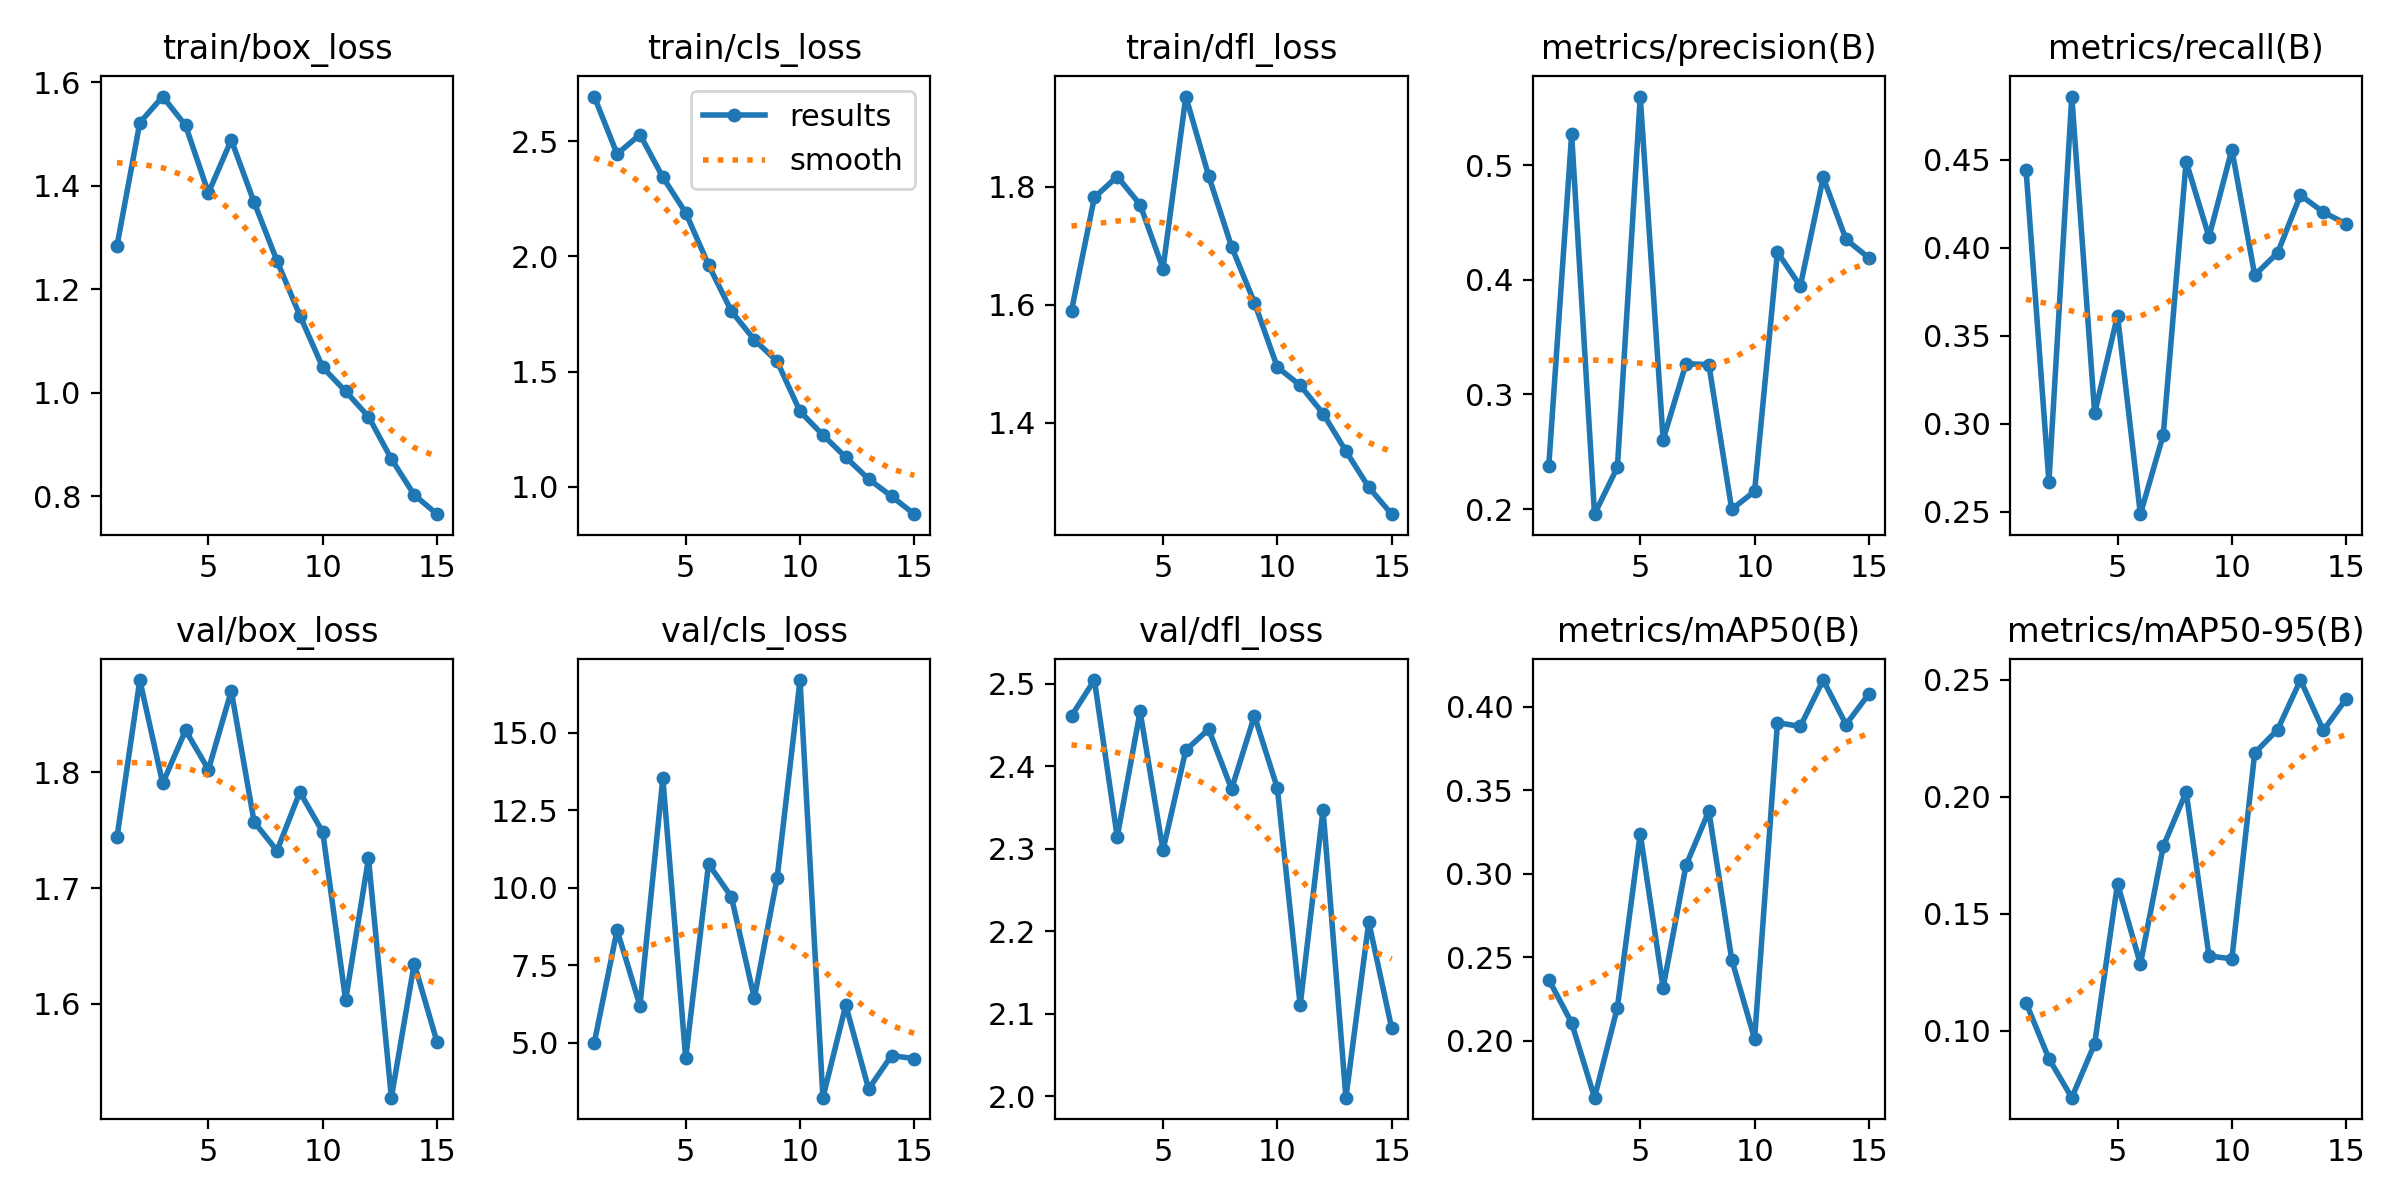

The file beside this chart, header and first rows:
epoch, time, train/box_loss, train/cls_loss, train/dfl_loss, metrics/precision(B), metrics/recall(B), metrics/mAP50(B), metrics/mAP50-95(B), val/box_loss, val/cls_loss, val/dfl_loss, lr/pg0, lr/pg1, lr/pg2
1, 499.2, 1.284, 2.694, 1.59, 0.2378, 0.4442, 0.2367, 0.112, 1.744, 4.986, 2.461, 0.0004759, 0.0004759, 0.0004759
2, 993.1, 1.522, 2.445, 1.782, 0.527, 0.2671, 0.2108, 0.08806, 1.88, 8.633, 2.504, 0.0008894, 0.0008894, 0.0008894
3, 1487, 1.573, 2.529, 1.817, 0.1956, 0.4859, 0.166, 0.07139, 1.791, 6.197, 2.315, 0.00124, 0.00124, 0.00124
4, 1979, 1.517, 2.344, 1.769, 0.2365, 0.306, 0.2199, 0.09442, 1.836, 13.54, 2.466, 0.001146, 0.001146, 0.001146
5, 2467, 1.386, 2.19, 1.661, 0.5599, 0.3614, 0.3239, 0.1629, 1.802, 4.49, 2.298, 0.001052, 0.001052, 0.001052
6, 2953, 1.489, 1.963, 1.952, 0.2606, 0.2487, 0.2318, 0.1285, 1.87, 10.77, 2.42, 0.0009574, 0.0009574, 0.0009574
7, 3442, 1.368, 1.762, 1.818, 0.3268, 0.2937, 0.305, 0.1788, 1.757, 9.705, 2.445, 0.0008631, 0.0008631, 0.0008631
8, 3933, 1.255, 1.639, 1.698, 0.3261, 0.449, 0.3375, 0.2021, 1.732, 6.43, 2.372, 0.0007688, 0.0007688, 0.0007688
9, 4420, 1.149, 1.545, 1.603, 0.1998, 0.4061, 0.2487, 0.132, 1.783, 10.33, 2.461, 0.0006745, 0.0006745, 0.0006745
10, 4916, 1.049, 1.327, 1.494, 0.2155, 0.4557, 0.2011, 0.1308, 1.748, 16.71, 2.374, 0.0005802, 0.0005802, 0.0005802
11, 5426, 1.003, 1.225, 1.463, 0.4242, 0.3844, 0.3904, 0.2188, 1.603, 3.221, 2.11, 0.0004859, 0.0004859, 0.0004859
12, 5929, 0.9541, 1.128, 1.416, 0.3946, 0.3971, 0.3882, 0.2287, 1.726, 6.205, 2.347, 0.0003915, 0.0003915, 0.0003915
13, 6424, 0.8722, 1.034, 1.352, 0.4894, 0.4298, 0.4159, 0.2499, 1.519, 3.503, 1.999, 0.0002972, 0.0002972, 0.0002972
14, 6919, 0.8028, 0.959, 1.291, 0.4353, 0.4202, 0.3893, 0.2284, 1.635, 4.579, 2.211, 0.0002029, 0.0002029, 0.0002029
15, 7408, 0.7655, 0.8814, 1.245, 0.4191, 0.4135, 0.4077, 0.2419, 1.567, 4.484, 2.083, 0.0001086, 0.0001086, 0.0001086
